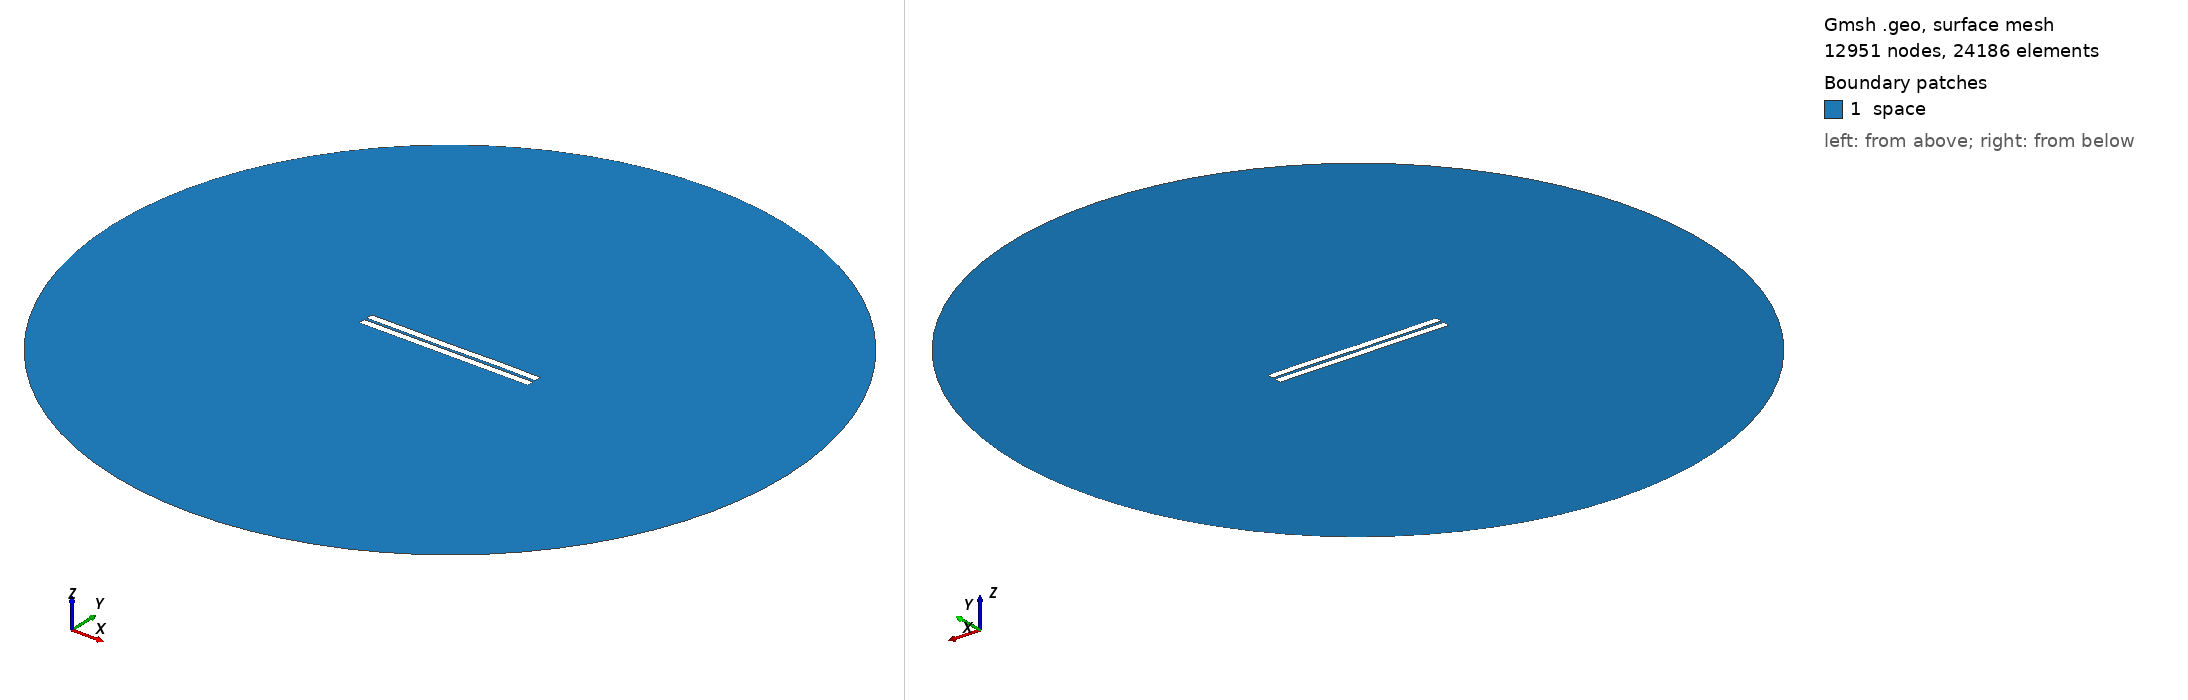

Gmsh geometry script, surface-meshed: 12951 nodes, 24186 surface elements. Boundary patches (legend numbers): 1 space. Left view from above one corner, right view from below the opposite corner. Legend entries are the model's physical surfaces. The drawing asked Gmsh for element sizes between 1% and 20% of the model's largest extent; the script's own settings can give other sizes.

=== 434.geo (drawn) ===
//---------------------------------------
// Geometry kernel
//---------------------------------------

SetFactory("OpenCASCADE");



//---------------------------------------
// Parameters of the geometry
//---------------------------------------

// Overetch of the upper plate
overetch = 0.0;

// Distance between the plates
distance = 1.5;

// Discretization over the x axis (for the deformation)
nx = 50; 

// Length of the plate
L = 100 - overetch; 

// Number of modes
n = 4; 

// 1st mode coefficient
coeff(1) = 0.07499999999999998;
beta(1) = 0.596864 * 3.1415926535 / L;

// 2nd mode coefficient
coeff(2) = 0.0;
beta(2) = 1.49418 * 3.1415926535 / L;

// 3rd mode coefficient
coeff(3) = -0.075;
beta(3) = 2.50025 * 3.1415926535 / L;

// 4th mode coefficient
coeff(4) = 0.07499999999999998;
beta(4) = 3.49999 * 3.1415926535 / L;



//---------------------------------------
// Upper plate (deformed rectangle)
//---------------------------------------

// Coordiantes of the upper plate
xmin = -50;
xmax = 50 - overetch;

// Height of the upper plate
yheight = 4 - 2 * overetch;

// Indexes of the points
UpperID[] = {};
LowerID[] = {};
LeftID[] = {};
RightID[] = {};

// Point index
p = 1;

// Horizontal edges
For i In {1:nx}
    x = xmin + (i-1)*(xmax - xmin)/(nx-1);

    y_bottom = distance / 2 + overetch;
    For j In {1:n}
        C = (Cosh(beta(j)*L) + Cos(beta(j)*L)) / (Sinh(beta(j)*L) + Sin(beta(j)*L));
        y_bottom  = y_bottom + coeff(j) * (Cosh(beta(j)*(x+50)) - Cos(beta(j)*(x+50)) - C * (Sinh(beta(j)*(x+50)) - Sin(beta(j)*(x+50))));
    EndFor

    y_top = y_bottom + yheight;

    Point(p) = {x, y_top, 0, 1.0};
    UpperID[i] = p;
    p = p + 1;

    Point(p) = {x, y_bottom, 0, 1.0};
    LowerID[i] = p;
    p = p + 1;
EndFor

// Create point lists
UpperPts[] = {}; LowerPts[] = {};
For i In {1:nx}
  UpperPts[] += {UpperID[i]};
  LowerPts[] += {LowerID[i]};
EndFor

// Build splines
Spline(1) = {UpperPts[]};
Spline(2) = {LowerPts[]};
Line(3) = {LowerPts[nx-1], UpperPts[nx-1]};
Line(4) = {LowerPts[0], UpperPts[0]};

// Build the plane surface
Curve Loop(1) = {2, 3, -1, -4};
Plane Surface(1) = {1};



//---------------------------------------
// Lower plate (rectangle)
//---------------------------------------

// Vertices
Point(1001) = {-50, -1, 0, 1.0};
Point(1002) = { 50, -1, 0, 1.0};
Point(1003) = { 50,  -5, 0, 1.0};
Point(1004) = {-50,  -5, 0, 1.0};

// Edges
Line(5) = {1001, 1002};
Line(6) = {1002, 1003};
Line(7) = {1003, 1004};
Line(8) = {1004, 1001};

// Plane surface
Line Loop(2) = {5, 6, 7, 8};
Plane Surface(2) = {2}; 



//---------------------------------------
// Outer (fictious) boundary
//---------------------------------------

// Points
Point(1005) = {0, 0, 0};       // Center
Point(1006) = {200, 0, 0};     // Start point
Point(1007) = {0, 200, 0};     // 90 degrees
Point(1008) = {-200, 0, 0};    // 180 degrees
Point(1009) = {0, -200, 0};    // 270 degrees

// Circle arcs (each needs start, center, end)
Circle(9) = {1006, 1005, 1007};
Circle(10) = {1007, 1005, 1008};
Circle(11) = {1008, 1005, 1009};
Circle(12) = {1009, 1005, 1006};

// Plane surface for the entire domain
Curve Loop(3) = {9, 10, 11, 12};
Surface(3) = {3};

// Subtract the plates from the whole domain to obtain the actual domain where we want to solve the equations
BooleanDifference{ Surface{3}; Delete; }{ Surface{1}; Surface{2}; Delete; }




//---------------------------------------
// Transfinite Lines/Curves
//---------------------------------------

// Set the number of points on the boundaries
r = 7;

// Plates
Transfinite Curve {1, 2} = 50*r Using Progression 1;
Transfinite Curve {3, 4} = 2*r Using Progression 1;
Transfinite Line {5, 7} = 50*r Using Progression 1;
Transfinite Line {6, 8} = 2*r Using Progression 1;

// Outer boundary
Transfinite Line {9, 10, 11, 12} = 20 Using Progression 1;



//---------------------------------------
// Physical groups
//---------------------------------------                

// Physical curves (boundaries)
Physical Line("force_segment", 10) = {2};
Physical Line("upper_plate", 11) = {1, 3, 4};
Physical Line("lower_plate", 12) = {5, 6, 7, 8};
Physical Line("boundary", 20) = {9, 10, 11, 12};

// Physical Surfaces
Physical Surface("space", 30) = {3};



//---------------------------------------
// 6. Generate the Mesh
//---------------------------------------

// 2D mesh generation
Mesh 2;
